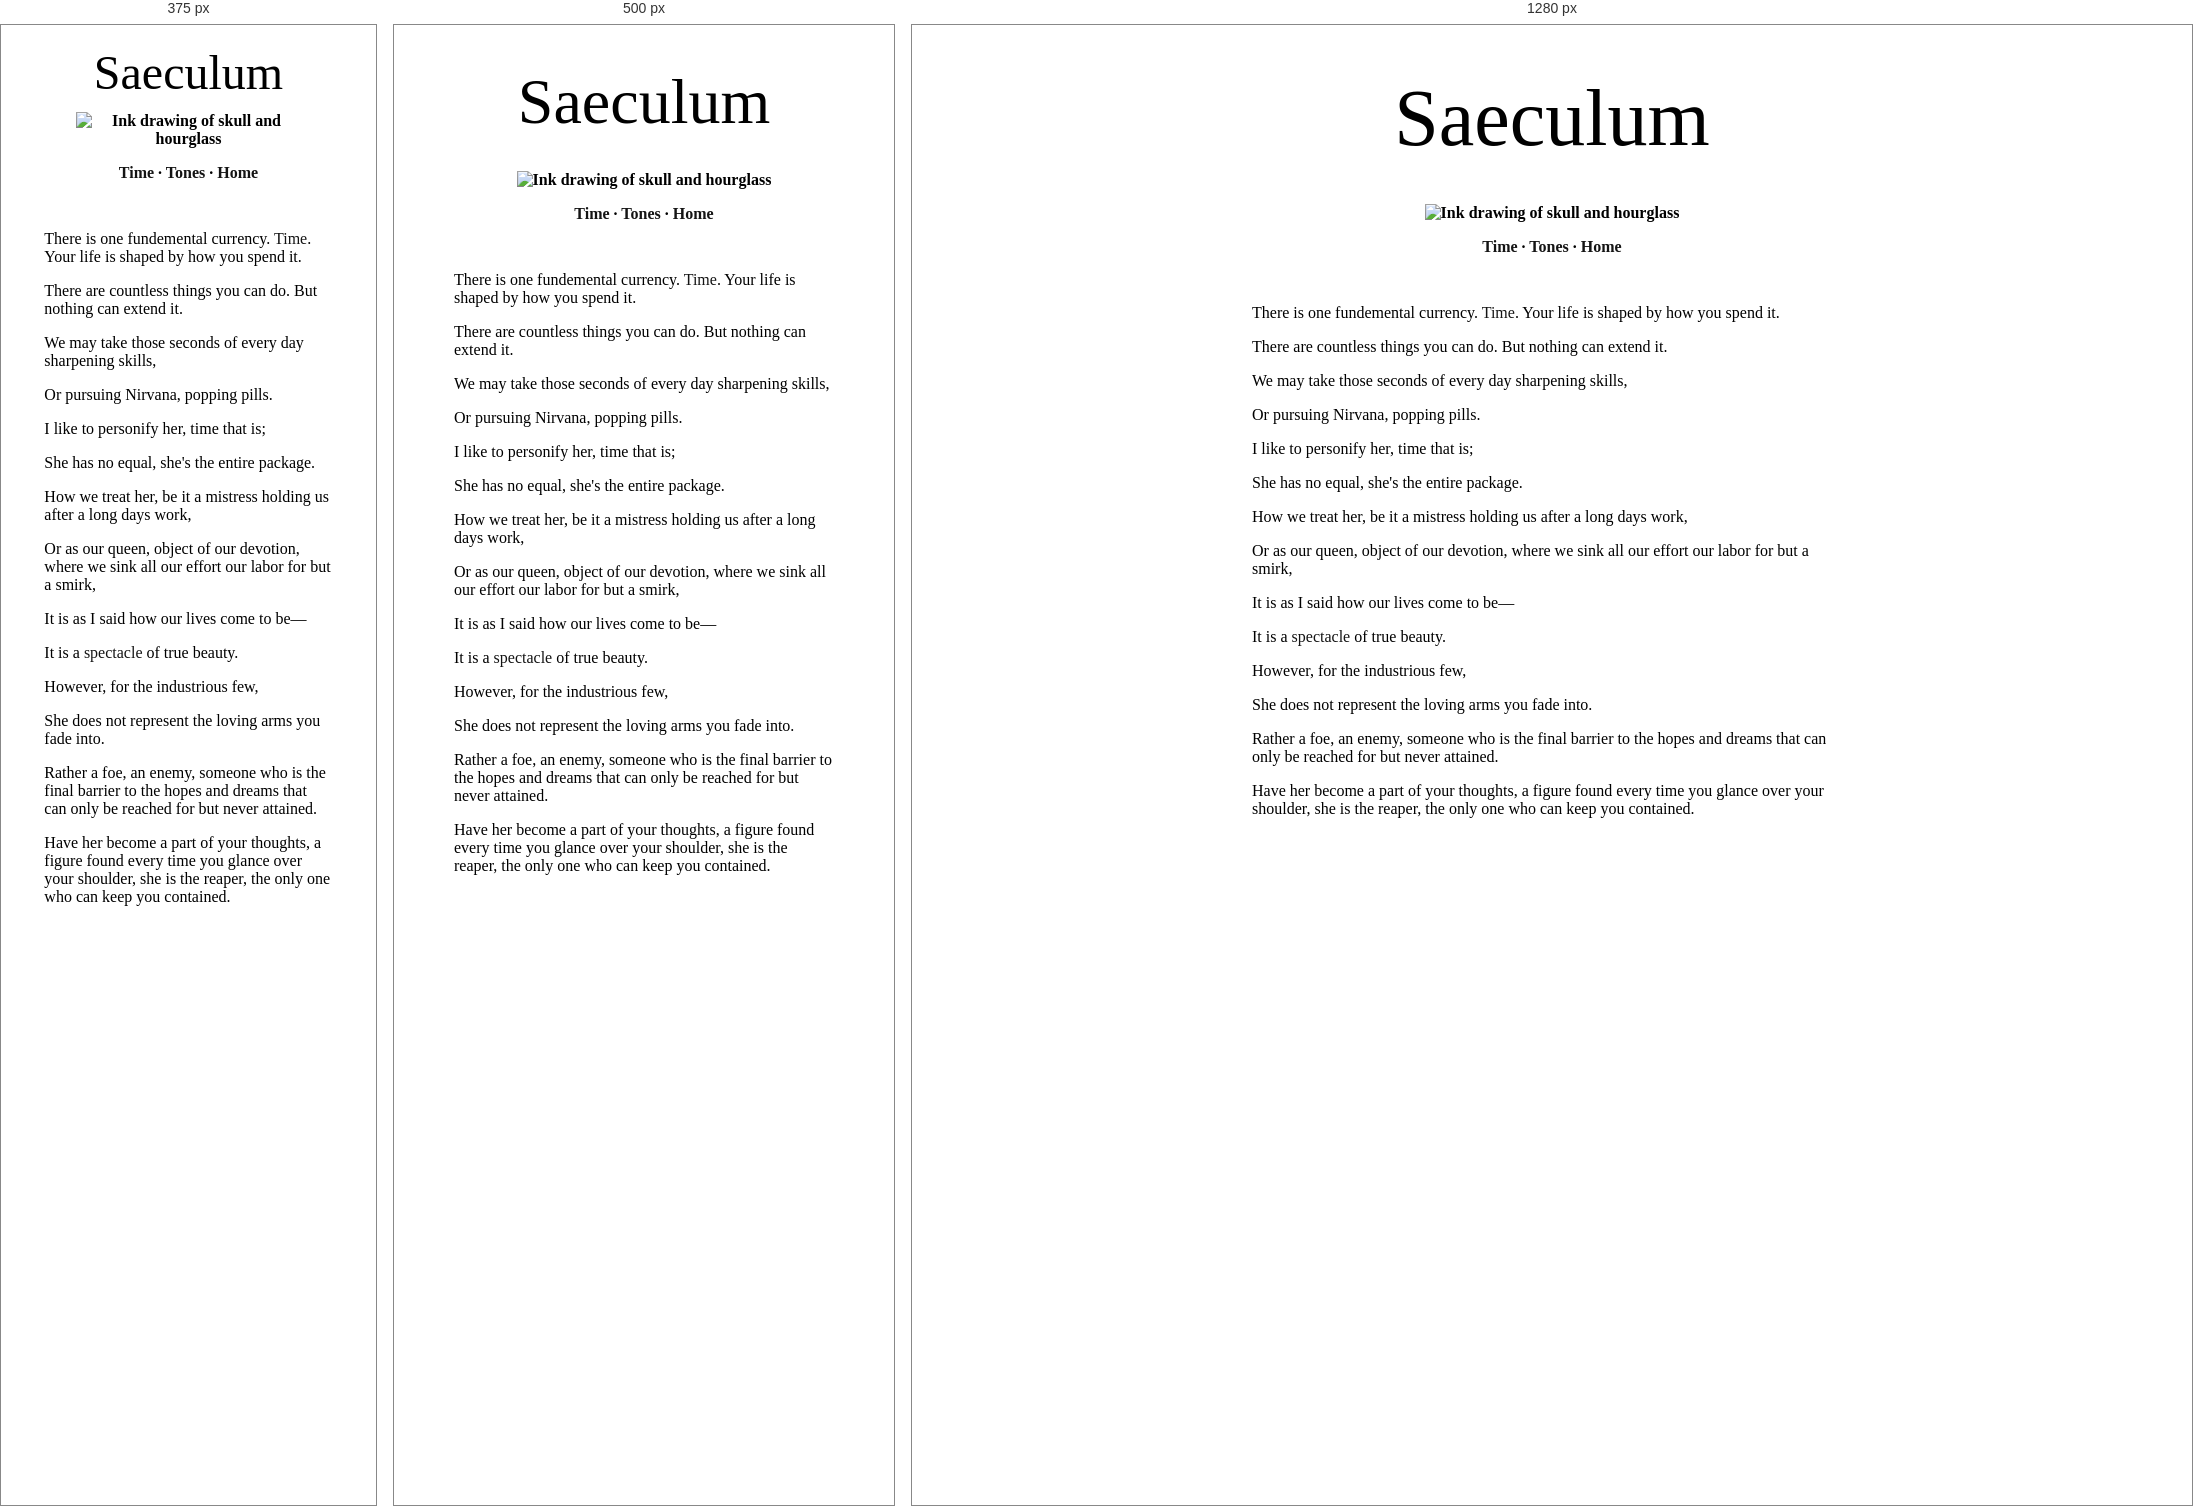
Rendered at 375 px, 500 px and 1280 px, left to right.

<!-- file: index.html -->
<!DOCTYPE html>
<html lang="en">
<head>
  <meta charset="UTF-8">
  <meta name="viewport" content="width=device-width, initial-scale=1.0">
  <title>Saeculum</title>
  <link rel="stylesheet" href="/css/styles.css">
  <link rel="icon" type="image/x-icon" sizes="32x32" href="favicon32x.ico">
  <link rel="icon" type="image/x-icon" sizes="64x64" href="favicon64x.ico">
  <link rel="icon" type="image/x-icon" sizes="128x128" href="favicon128x.ico">
  <link href="https://fonts.googleapis.com/css2?family=EB+Garamond&display=swap" rel="stylesheet">
  <script type="module" src="/js/backgroundThrob.js"></script>
  <script type="module" src="/js/linkThrob.js"></script>
  <!--<div id="header-container"></div>
  <?php include 'header-default.php'; ?>-->
</head>
<body>
  <div class="main-container">
    <div class="title-container">
      <h1><a class="main-title" href="https://www.saeculum.net">Saeculum</a></h1>
      <!--<a href="https://time.saeculum.net">
      </a>-->
      <img src="images/skull-and-hourglass.png" alt="Ink drawing of skull and hourglass">
      <p>
        <a href="https://time.saeculum.net">Time</a> ·
        <a href="https://saeculum.net/tones">Tones</a> ·
        <a href="https://www.saeculum.net">Home</a>
      </p>
    </div>
    <p>
      There is one fundemental currency. <span>Time</span>. Your life is shaped
      by how you spend it.
    </p>
    <p>
      There are countless things you can do. But nothing can extend it.
    </p>
    <p>
      We may take those seconds of every day sharpening skills,
    </p>
    <p>
      Or pursuing Nirvana, popping pills.
    </p>
    <p>
      I like to personify her, time that is;
    </p>
    <p>
    She has no equal, she's the entire package.
    </p>
    <p>
      How we treat her, be it a mistress holding us after a long days work,
    </p>
    <p>
      Or as our queen, object of our devotion, where we sink all our effort our
      labor for but a smirk,
    </p>
    <p>
      It is as I said how our lives come to be—
    </p>
    <p>
    It is a <span>spectacle</span> of true beauty.
    </p>
    <p>
      However, for the industrious few,
    </p>
    <p>
      She does not represent the loving arms you fade into.
    </p>
    <p>
      Rather a foe, an enemy, someone who is the final barrier to the hopes and
      dreams that can only be reached for but never attained.
    </p>
    <p>
      Have her become a part of your thoughts, a figure found every time you
      glance over your shoulder, she is the reaper, the only one who can keep
      you contained.
    </p>
  </div>
</body>
</html>



/* @media block from css/styles.css */
@media (max-width: 600px) {
    h1 {
        padding: 0.5em 0;
        font-size: 4em;
    }
}

/* @media block from css/styles.css */
@media (max-width: 400px) {
    h1 {
        padding: 0.25em 0;
        font-size: 3em;
    }
}